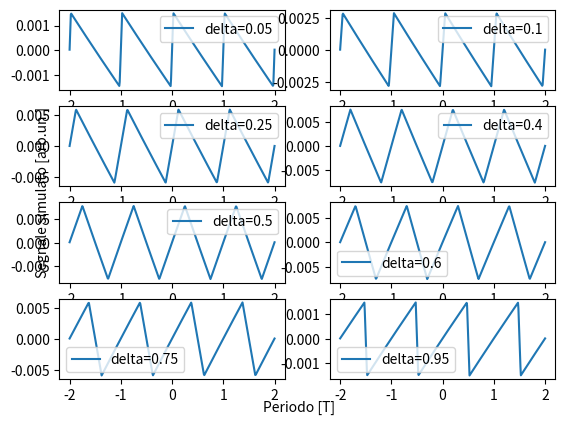
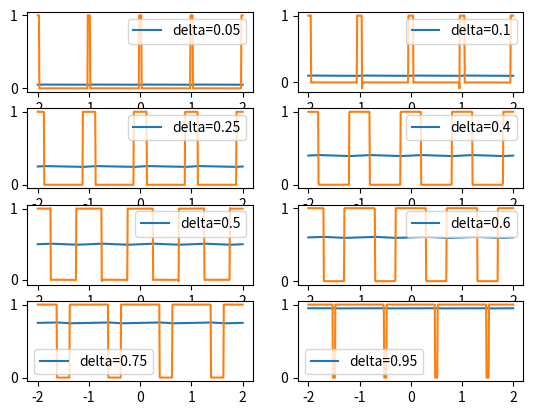

These figures' Python source, in order:
import matplotlib.pyplot as plt
import numpy as np
import scipy.signal

ft = 1
wt = ft*np.pi*2
f = 100
w = f*np.pi*2
T = 2*np.pi/w

lenght = 500
n = 5000
t = np.linspace(-2*T, 2*T, lenght)
delta = np.array([0.05, 0.1, 0.25, 0.4, 0.5, 0.6, 0.75, 0.95])
fig = plt.figure()
fig1 = plt.figure()
for i in range (0, 8, 1) :
    rc = np.zeros(lenght)
    quadra = np.zeros(lenght)
    for k in range(1, n, 1) :
        Ak = 1/(np.sqrt(1+(w*k/wt)**2))
        phik = np.arctan(-w*k/wt)
        ck = 2/(k*np.pi)
        onda = ck * np.sin(k*np.pi*delta[i])
        quadra += onda * np.cos(w*k*t)
        rc += onda * Ak * np.cos(w*k*t + phik)
    ax = fig.add_subplot(4, 2, i+1)
    ax.plot(t/T, rc, label="delta="+str(np.round(delta[i], 2)))
    ax.legend()
    ax1 = fig1.add_subplot(4, 2, i+1)
    ax1.plot(t/T, rc+delta[i], label="delta="+str(np.round(delta[i], 2)))
    ax1.plot(t/T, quadra+delta[i])
    ax1.legend()
fig.text(0.5, 0.05, 'Periodo [T]', ha='center', va='center')
fig.text(0.1, 0.5, 'Segnale simulato [arb.un.]', ha='center', va='center', rotation='vertical')
plt.show()